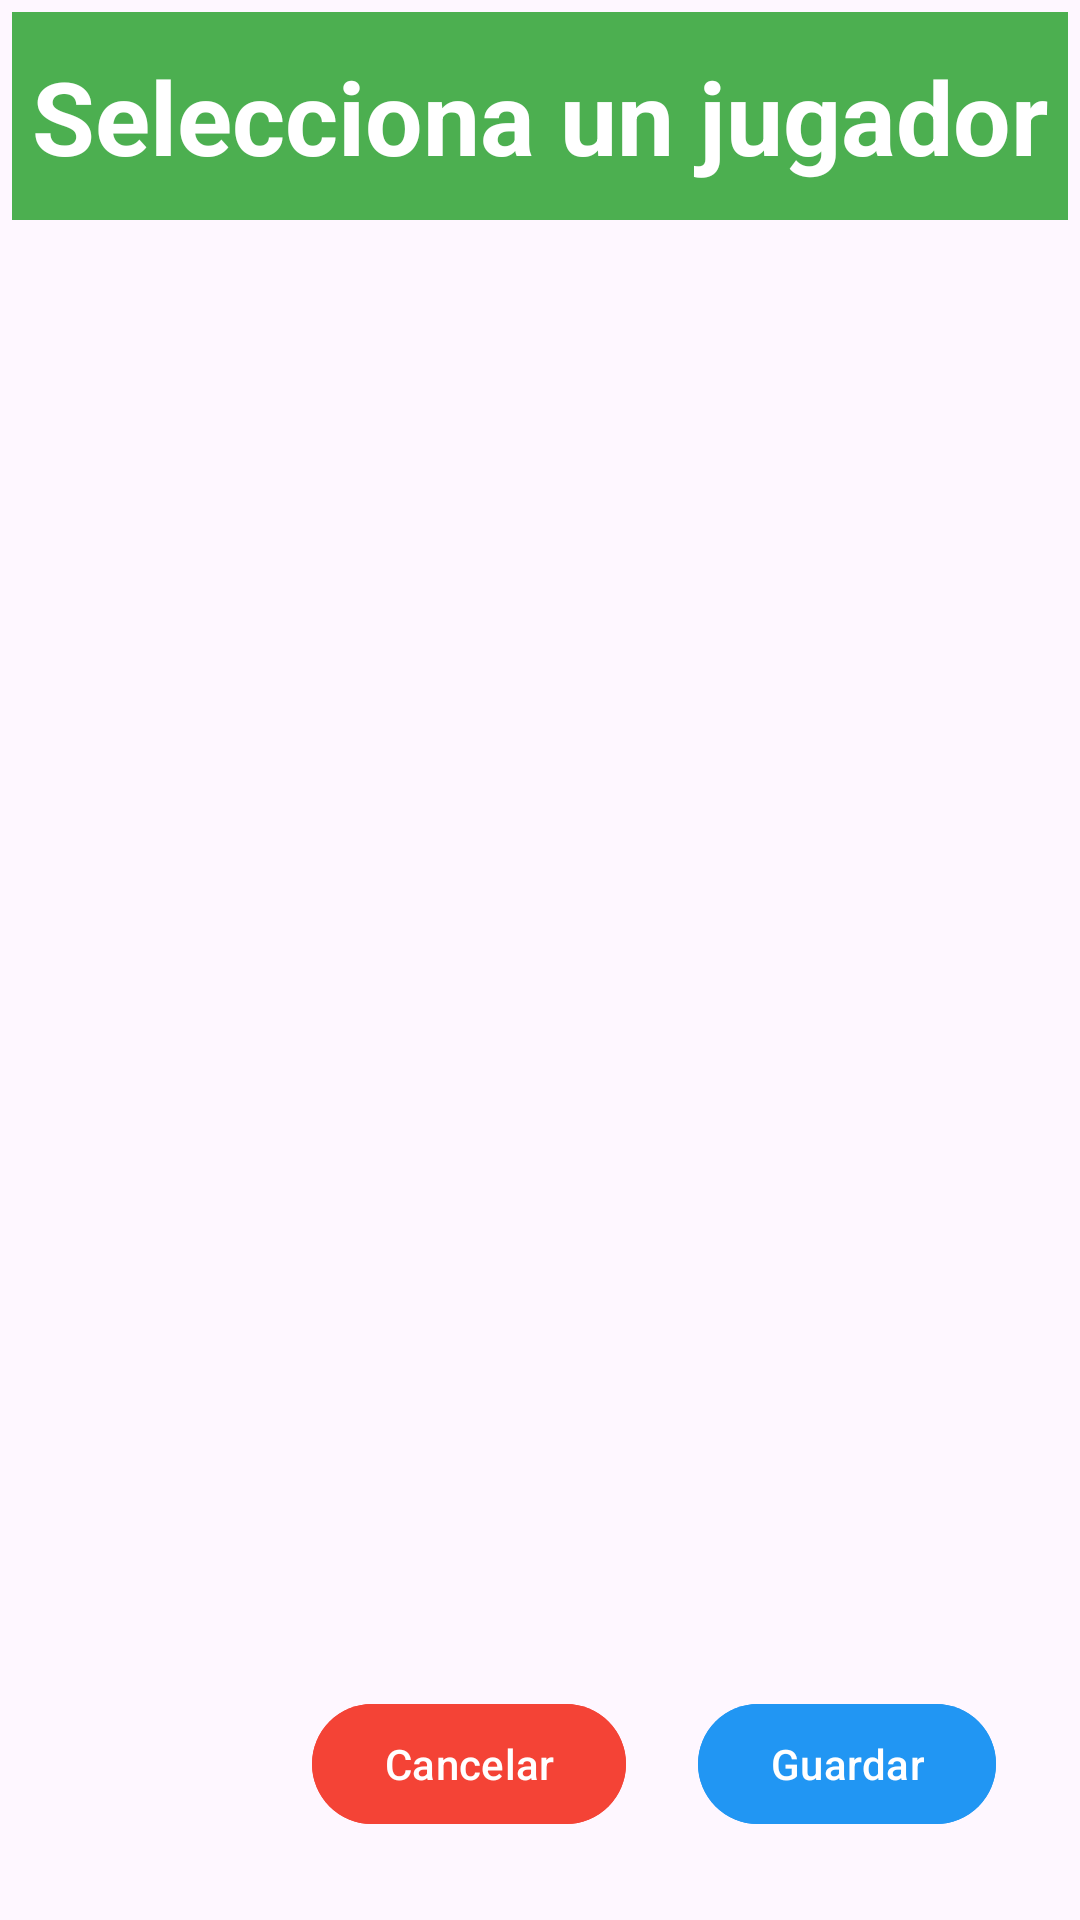

Reconstruct the res/layout file that produces this screen, plus the resources it refers to.
<!-- AndroidManifest.xml: application theme Theme.MyTeamsApp2024 -->
<!-- res/layout/activity_seleccionar_jugador_evento.xml -->
<?xml version="1.0" encoding="utf-8"?>
<androidx.constraintlayout.widget.ConstraintLayout xmlns:android="http://schemas.android.com/apk/res/android"
    xmlns:app="http://schemas.android.com/apk/res-auto"
    xmlns:tools="http://schemas.android.com/tools"
    android:id="@+id/main"
    android:layout_width="match_parent"
    android:layout_height="match_parent"
    android:padding="4dp">

    <TextView
        android:id="@+id/myTeamText"
        android:layout_width="0dp"
        android:layout_height="wrap_content"
        android:background="@color/verdeTitulos"
        android:gravity="center"
        android:paddingTop="12dp"
        android:paddingBottom="12dp"
        android:text="Selecciona un jugador"
        android:textColor="@color/white"
        android:textSize="34sp"
        android:textStyle="bold"
        app:layout_constraintEnd_toEndOf="parent"
        app:layout_constraintStart_toStartOf="parent"
        app:layout_constraintTop_toTopOf="parent"
        tools:ignore="TextContrastCheck" />

    <Button
        android:id="@+id/guardarButton3"
        android:layout_width="wrap_content"
        android:layout_height="wrap_content"

        android:layout_marginEnd="24dp"
        android:layout_marginBottom="24dp"
        android:backgroundTint="@color/azulBoton"
        android:text="Guardar"
        app:layout_constraintBottom_toBottomOf="parent"
        app:layout_constraintEnd_toEndOf="parent" />

    <ListView
        android:id="@+id/multipleListview"
        android:layout_width="match_parent"
        android:layout_height="0dp"

        android:layout_marginBottom="8dp"
        android:choiceMode="singleChoice"
        android:divider="@color/black"
        android:dividerHeight="2dp"
        app:layout_constraintBottom_toTopOf="@id/guardarButton3"
        app:layout_constraintEnd_toEndOf="parent"
        app:layout_constraintStart_toStartOf="parent"
        app:layout_constraintTop_toBottomOf="@+id/myTeamText">

    </ListView>

    <Button
        android:id="@+id/cancelarbutton"
        android:layout_width="wrap_content"
        android:layout_height="wrap_content"
        android:layout_marginEnd="24dp"
        android:backgroundTint="@color/rojoBoton"
        android:text="Cancelar"
        app:layout_constraintEnd_toStartOf="@+id/guardarButton3"
        app:layout_constraintTop_toTopOf="@+id/guardarButton3" />

</androidx.constraintlayout.widget.ConstraintLayout>
<!-- resources referenced by this layout -->
<resources>
  <color name="azulBoton">#2196F3</color>
  <color name="black">#FF000000</color>
  <color name="rojoBoton">#F44336</color>
  <color name="verdeTitulos">#4CAF50</color>
  <color name="white">#FFFFFFFF</color>
  <style name="Theme.MyTeamsApp2024" parent="Base.Theme.MyTeamsApp2024" />
  <style name="Base.Theme.MyTeamsApp2024" parent="Theme.Material3.DayNight.NoActionBar">
          
          
      </style>
</resources>
